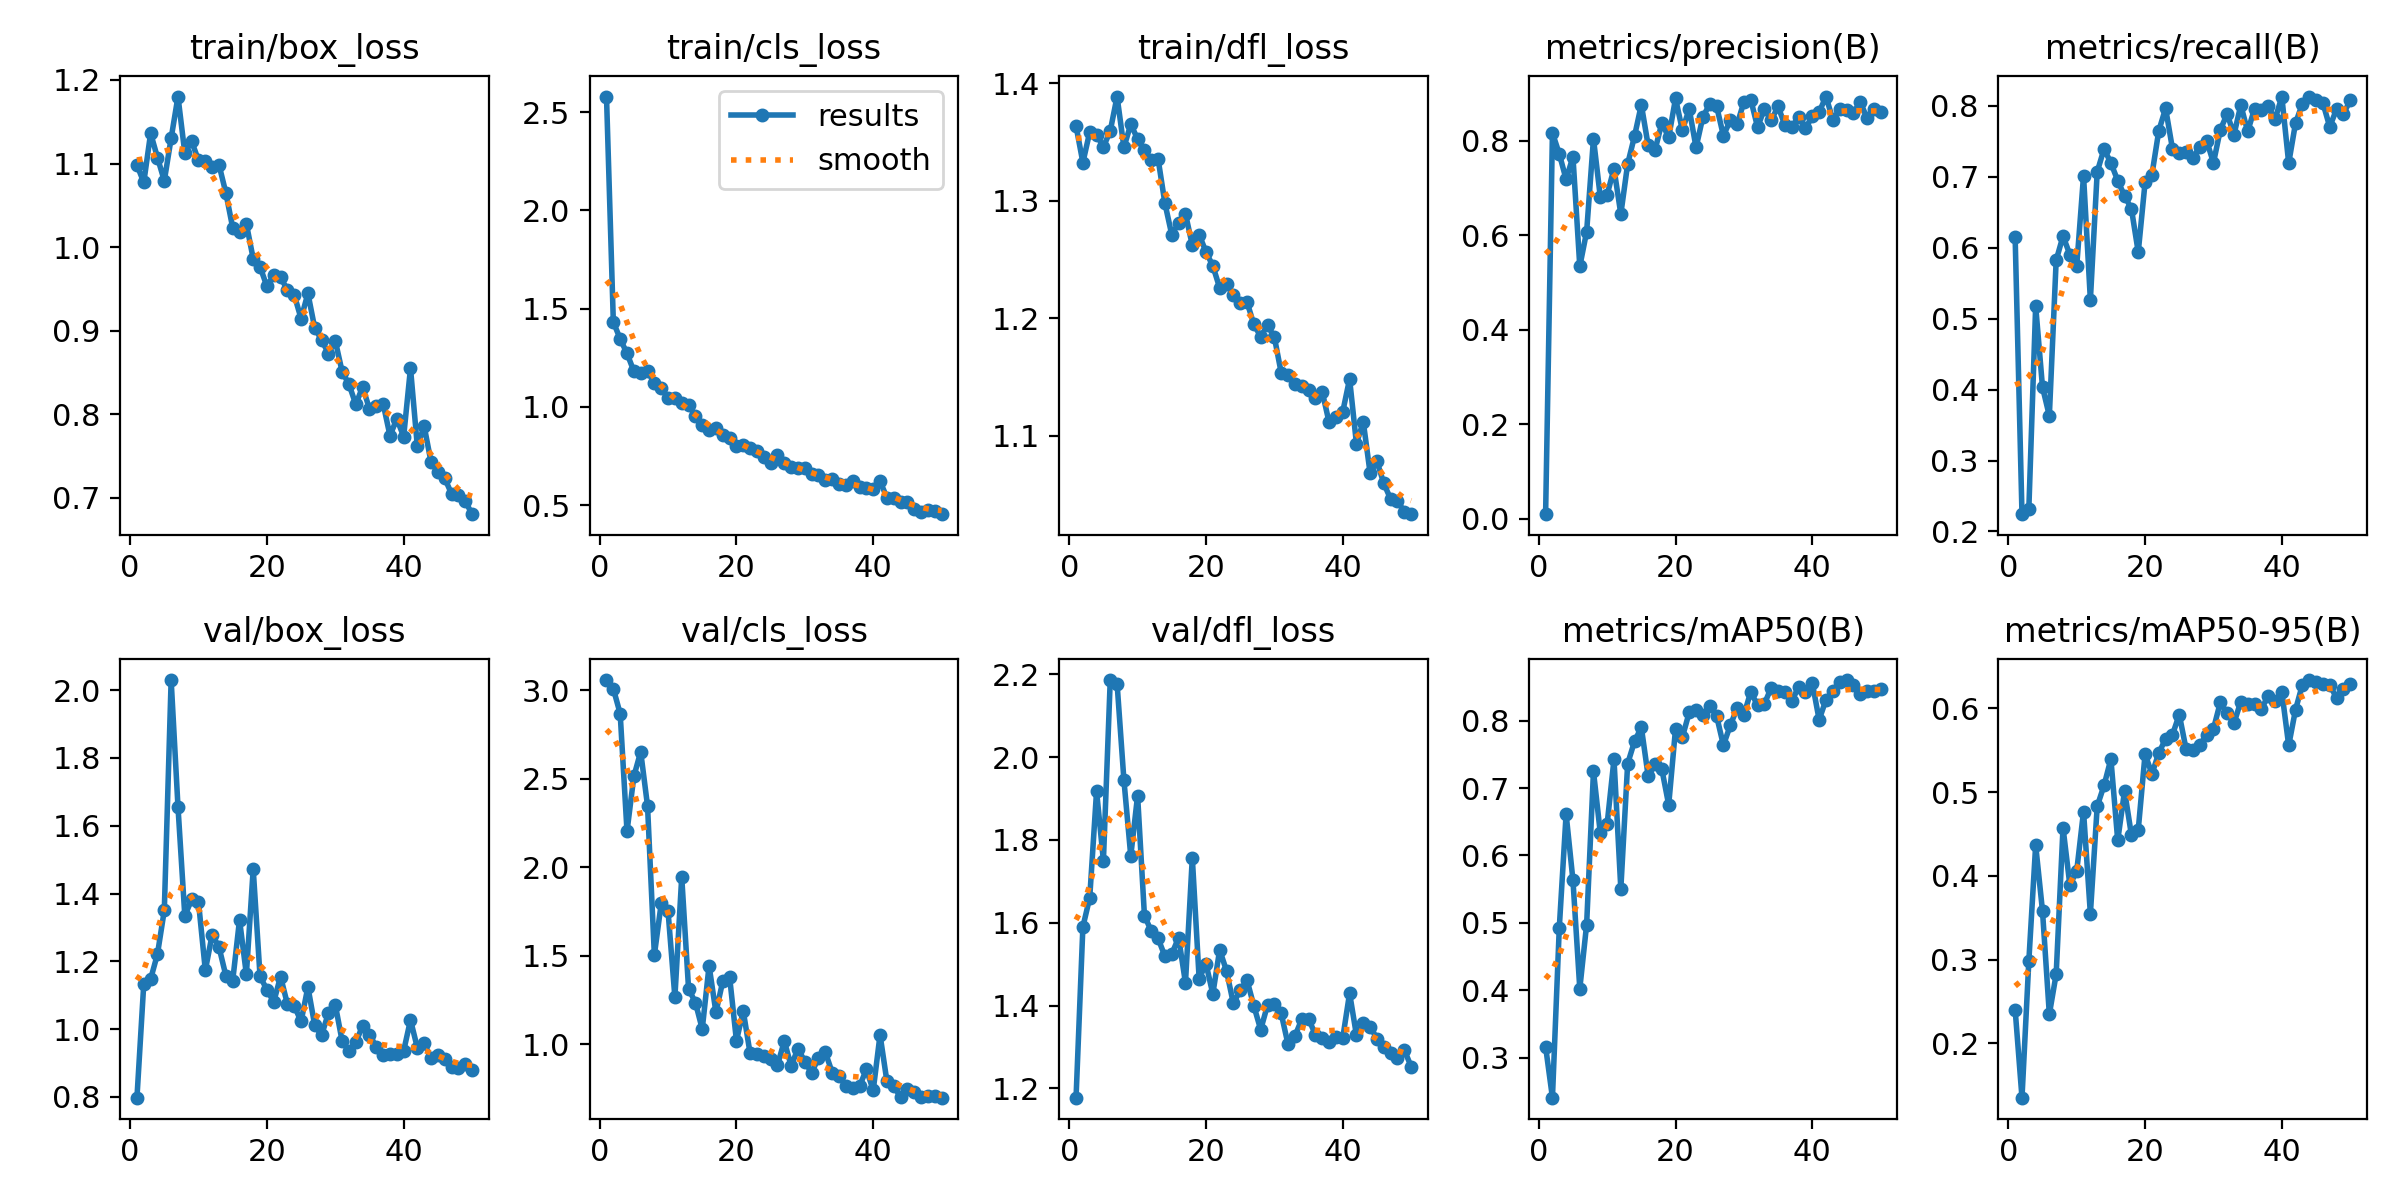

The table this chart was drawn from, first rows:
epoch, train/box_loss, train/cls_loss, train/dfl_loss, metrics/precision(B), metrics/recall(B), metrics/mAP50(B), metrics/mAP50-95(B), val/box_loss, val/cls_loss, val/dfl_loss, lr/pg0, lr/pg1, lr/pg2
1, 1.098, 2.58, 1.363, 0.00925, 0.6144, 0.3163, 0.2403, 0.798, 3.057, 1.178, 0.00025, 0.00025, 0.00025
2, 1.077, 1.432, 1.332, 0.8161, 0.2244, 0.2406, 0.1353, 1.135, 3.008, 1.59, 0.0005065, 0.0005065, 0.0005065
3, 1.136, 1.346, 1.359, 0.7717, 0.2313, 0.4925, 0.2984, 1.148, 2.867, 1.661, 0.0007525, 0.0007525, 0.0007525
4, 1.107, 1.272, 1.356, 0.7178, 0.5176, 0.6613, 0.4367, 1.222, 2.203, 1.918, 0.0009878, 0.0009878, 0.0009878
5, 1.079, 1.182, 1.346, 0.7656, 0.4034, 0.5631, 0.358, 1.35, 2.513, 1.75, 0.001213, 0.001213, 0.001213
6, 1.13, 1.175, 1.359, 0.5337, 0.363, 0.4023, 0.2348, 2.03, 2.652, 2.186, 0.001427, 0.001427, 0.001427
7, 1.18, 1.181, 1.389, 0.607, 0.5822, 0.4974, 0.2829, 1.656, 2.347, 2.178, 0.001469, 0.001469, 0.001469
8, 1.112, 1.122, 1.345, 0.8039, 0.6163, 0.7248, 0.4577, 1.334, 1.505, 1.944, 0.001469, 0.001469, 0.001469
9, 1.127, 1.099, 1.365, 0.6804, 0.5903, 0.633, 0.389, 1.383, 1.796, 1.761, 0.001436, 0.001436, 0.001436
10, 1.104, 1.043, 1.353, 0.6854, 0.5738, 0.6467, 0.4058, 1.375, 1.752, 1.907, 0.001403, 0.001403, 0.001403
11, 1.103, 1.046, 1.343, 0.7405, 0.7014, 0.7425, 0.4769, 1.174, 1.267, 1.617, 0.00137, 0.00137, 0.00137
12, 1.096, 1.021, 1.335, 0.6444, 0.5263, 0.5504, 0.3548, 1.279, 1.945, 1.58, 0.001337, 0.001337, 0.001337
13, 1.099, 1.01, 1.335, 0.7504, 0.7068, 0.7362, 0.4832, 1.242, 1.314, 1.562, 0.001304, 0.001304, 0.001304
14, 1.065, 0.9532, 1.298, 0.8091, 0.7391, 0.7691, 0.5081, 1.158, 1.236, 1.519, 0.001271, 0.001271, 0.001271
15, 1.023, 0.9061, 1.271, 0.8757, 0.7194, 0.7902, 0.5396, 1.143, 1.087, 1.525, 0.001238, 0.001238, 0.001238
16, 1.018, 0.8843, 1.281, 0.7895, 0.6944, 0.7174, 0.4424, 1.323, 1.444, 1.564, 0.001205, 0.001205, 0.001205
17, 1.028, 0.8934, 1.289, 0.7799, 0.6729, 0.735, 0.5016, 1.161, 1.182, 1.455, 0.001172, 0.001172, 0.001172
18, 0.9862, 0.8547, 1.262, 0.8374, 0.6549, 0.7278, 0.4489, 1.472, 1.356, 1.757, 0.001139, 0.001139, 0.001139
19, 0.9765, 0.8433, 1.271, 0.8065, 0.5937, 0.675, 0.4551, 1.156, 1.382, 1.465, 0.001106, 0.001106, 0.001106
20, 0.9532, 0.8001, 1.256, 0.8891, 0.6921, 0.7879, 0.5455, 1.116, 1.021, 1.501, 0.001073, 0.001073, 0.001073
21, 0.9666, 0.8053, 1.244, 0.8217, 0.7027, 0.7754, 0.5218, 1.081, 1.188, 1.428, 0.00104, 0.00104, 0.00104
22, 0.9637, 0.7892, 1.226, 0.8669, 0.7644, 0.8123, 0.5466, 1.155, 0.9492, 1.535, 0.001007, 0.001007, 0.001007
23, 0.949, 0.7747, 1.229, 0.7853, 0.7963, 0.8164, 0.5637, 1.074, 0.9472, 1.484, 0.0009739, 0.0009739, 0.0009739
24, 0.943, 0.7472, 1.22, 0.8499, 0.7396, 0.8087, 0.5684, 1.069, 0.9355, 1.405, 0.0009409, 0.0009409, 0.0009409
25, 0.9145, 0.7158, 1.213, 0.8771, 0.7335, 0.8218, 0.5926, 1.023, 0.9155, 1.437, 0.0009078, 0.0009078, 0.0009078
26, 0.9447, 0.7541, 1.214, 0.8731, 0.7353, 0.8072, 0.5511, 1.125, 0.8832, 1.461, 0.0008748, 0.0008748, 0.0008748
27, 0.903, 0.7154, 1.195, 0.8102, 0.7265, 0.7635, 0.5498, 1.011, 1.019, 1.399, 0.0008418, 0.0008418, 0.0008418
28, 0.8891, 0.696, 1.184, 0.8426, 0.7422, 0.7928, 0.5566, 0.9823, 0.879, 1.342, 0.0008088, 0.0008088, 0.0008088
29, 0.8726, 0.6866, 1.194, 0.834, 0.7507, 0.8184, 0.5683, 1.048, 0.9769, 1.401, 0.0007758, 0.0007758, 0.0007758
30, 0.8881, 0.6886, 1.184, 0.8815, 0.7195, 0.8087, 0.5755, 1.073, 0.9026, 1.403, 0.0007428, 0.0007428, 0.0007428
31, 0.8511, 0.6606, 1.153, 0.8864, 0.7661, 0.8428, 0.6072, 0.9653, 0.8396, 1.381, 0.0007098, 0.0007098, 0.0007098
32, 0.836, 0.6542, 1.151, 0.8282, 0.7883, 0.8226, 0.5941, 0.9352, 0.9256, 1.306, 0.0006768, 0.0006768, 0.0006768
33, 0.8119, 0.6255, 1.144, 0.8673, 0.7592, 0.825, 0.5825, 0.9613, 0.9561, 1.326, 0.0006438, 0.0006438, 0.0006438
34, 0.8328, 0.6333, 1.142, 0.843, 0.8009, 0.8491, 0.6082, 1.01, 0.8415, 1.367, 0.0006108, 0.0006108, 0.0006108
35, 0.8064, 0.6076, 1.139, 0.8722, 0.7637, 0.8434, 0.6058, 0.9834, 0.8202, 1.368, 0.0005778, 0.0005778, 0.0005778
36, 0.8096, 0.6002, 1.132, 0.8318, 0.7955, 0.8431, 0.6055, 0.9478, 0.766, 1.33, 0.0005448, 0.0005448, 0.0005448
37, 0.8127, 0.6248, 1.137, 0.8276, 0.7938, 0.8285, 0.5989, 0.9244, 0.7548, 1.323, 0.0005118, 0.0005118, 0.0005118
38, 0.7745, 0.5923, 1.111, 0.8501, 0.7989, 0.8504, 0.6152, 0.9281, 0.7631, 1.313, 0.0004788, 0.0004788, 0.0004788
39, 0.7945, 0.5886, 1.116, 0.8255, 0.781, 0.8428, 0.6086, 0.9277, 0.8599, 1.323, 0.0004458, 0.0004458, 0.0004458
40, 0.7733, 0.5845, 1.12, 0.8515, 0.8124, 0.8559, 0.6195, 0.9357, 0.7406, 1.322, 0.0004127, 0.0004127, 0.0004127
41, 0.8553, 0.622, 1.148, 0.8603, 0.7189, 0.8012, 0.5558, 1.027, 1.054, 1.43, 0.0003797, 0.0003797, 0.0003797
42, 0.7617, 0.5381, 1.093, 0.8931, 0.7756, 0.8309, 0.5985, 0.9453, 0.793, 1.329, 0.0003467, 0.0003467, 0.0003467
43, 0.7858, 0.5381, 1.112, 0.8442, 0.8025, 0.8447, 0.6282, 0.9583, 0.7678, 1.359, 0.0003137, 0.0003137, 0.0003137
44, 0.7431, 0.5172, 1.068, 0.866, 0.8129, 0.8575, 0.6339, 0.9148, 0.7012, 1.349, 0.0002807, 0.0002807, 0.0002807
45, 0.7315, 0.5183, 1.078, 0.865, 0.8081, 0.8602, 0.6316, 0.9231, 0.7461, 1.321, 0.0002477, 0.0002477, 0.0002477
46, 0.7234, 0.4822, 1.059, 0.8581, 0.8039, 0.8522, 0.629, 0.9113, 0.7338, 1.301, 0.0002147, 0.0002147, 0.0002147
47, 0.705, 0.4669, 1.046, 0.8817, 0.7702, 0.8401, 0.6283, 0.8872, 0.7045, 1.285, 0.0001817, 0.0001817, 0.0001817
48, 0.7033, 0.4731, 1.045, 0.8477, 0.7951, 0.8442, 0.6123, 0.8846, 0.7102, 1.273, 0.0001487, 0.0001487, 0.0001487
49, 0.6963, 0.4704, 1.035, 0.8658, 0.7883, 0.8443, 0.6226, 0.8976, 0.7105, 1.293, 0.0001157, 0.0001157, 0.0001157
50, 0.6805, 0.454, 1.033, 0.861, 0.8077, 0.8467, 0.6297, 0.8793, 0.6996, 1.253, 8.2683e-05, 8.2683e-05, 8.2683e-05
